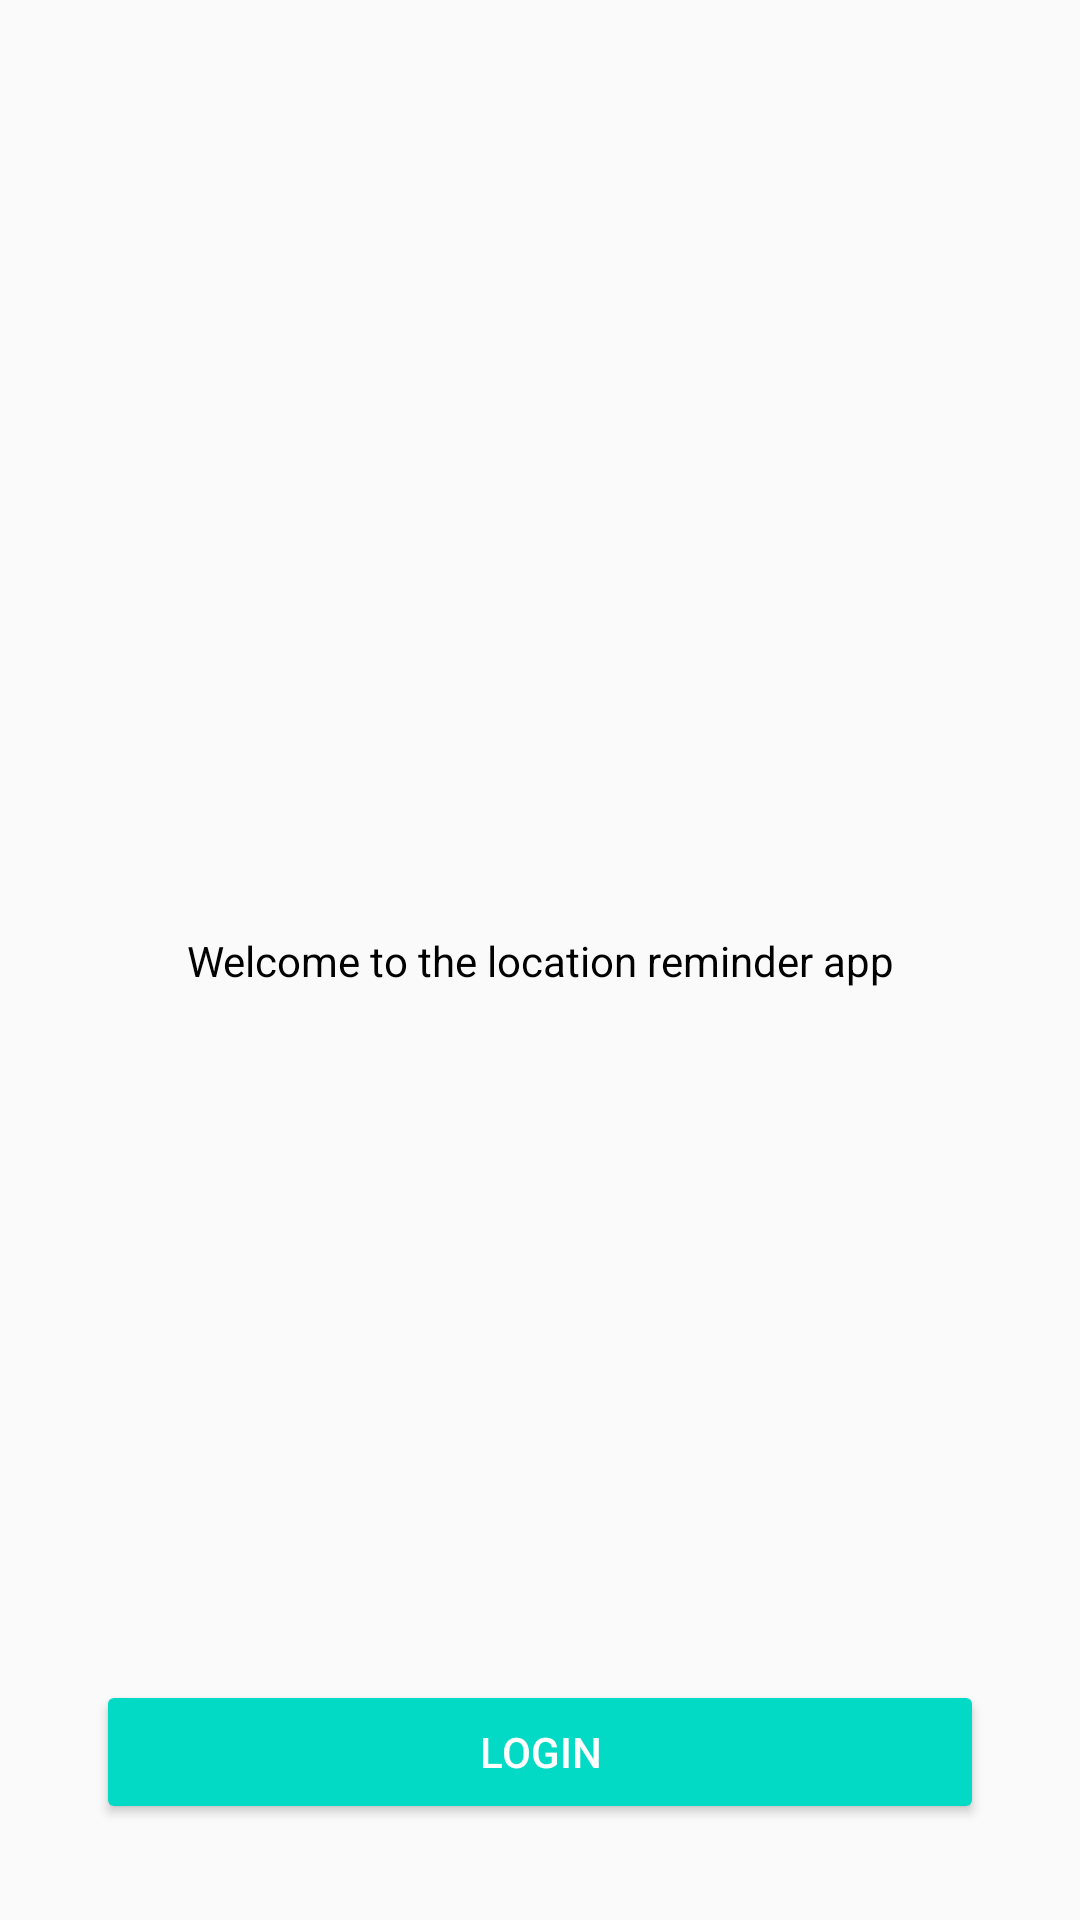

Here is an Android app screen rendered from its layout file. Give the layout XML and the strings, colors and styles it references.
<!-- AndroidManifest.xml: application theme AppTheme -->
<!-- res/layout/activity_authentication.xml -->
<?xml version="1.0" encoding="utf-8"?>
<layout xmlns:android="http://schemas.android.com/apk/res/android"
    xmlns:app="http://schemas.android.com/apk/res-auto"
    xmlns:tools="http://schemas.android.com/tools">

    <data>

    </data>

    <androidx.constraintlayout.widget.ConstraintLayout
        android:layout_width="match_parent"
        android:layout_height="match_parent"
        tools:context=".authentication.AuthenticationActivity">

        <TextView
            android:id="@+id/welcome_text"
            android:layout_width="wrap_content"
            android:layout_height="wrap_content"
            android:text="@string/welcome_to_the_location_reminder_app"
            android:textColor="@color/black"
            android:textSize="@dimen/text_size_large"
            app:layout_constraintBottom_toBottomOf="parent"
            app:layout_constraintEnd_toEndOf="parent"
            app:layout_constraintStart_toStartOf="parent"
            app:layout_constraintTop_toTopOf="parent" />

        <Button
            android:id="@+id/login_button"
            android:text="@string/login_button"
            app:layout_constraintBottom_toBottomOf="parent"
            app:layout_constraintEnd_toEndOf="parent"
            app:layout_constraintStart_toStartOf="parent"
            style="@style/button_style" />

    </androidx.constraintlayout.widget.ConstraintLayout>
</layout>
<!-- resources referenced by this layout -->
<resources>
  <string name="login_button">Login</string>
  <string name="welcome_to_the_location_reminder_app">Welcome to the location reminder app</string>
  <style name="button_style">
          <item name="android:layout_width">0dp</item>
          <item name="android:layout_height">wrap_content</item>
          <item name="android:layout_marginStart">32dp</item>
          <item name="android:layout_marginEnd">32dp</item>
          <item name="android:layout_marginBottom">32dp</item>
          <item name="android:backgroundTint">@color/colorAccent</item>
          <item name="android:textColor">@color/white</item>
      </style>
  <style name="AppTheme" parent="Theme.AppCompat.Light.DarkActionBar">
          
          <item name="colorPrimary">@color/colorPrimary</item>
          <item name="colorPrimaryDark">@color/colorPrimaryDark</item>
          <item name="colorAccent">@color/colorAccent</item>
      </style>
  <!-- not gathered from this repository: default colours our renderer supplied (Android Studio template values) -->
  <color name="black">#FF000000</color>
  <color name="white">#FFFFFFFF</color>
  <color name="colorPrimary">#FF6200EE</color>
  <color name="colorPrimaryDark">#FF3700B3</color>
  <color name="colorAccent">#FF03DAC5</color>
</resources>
